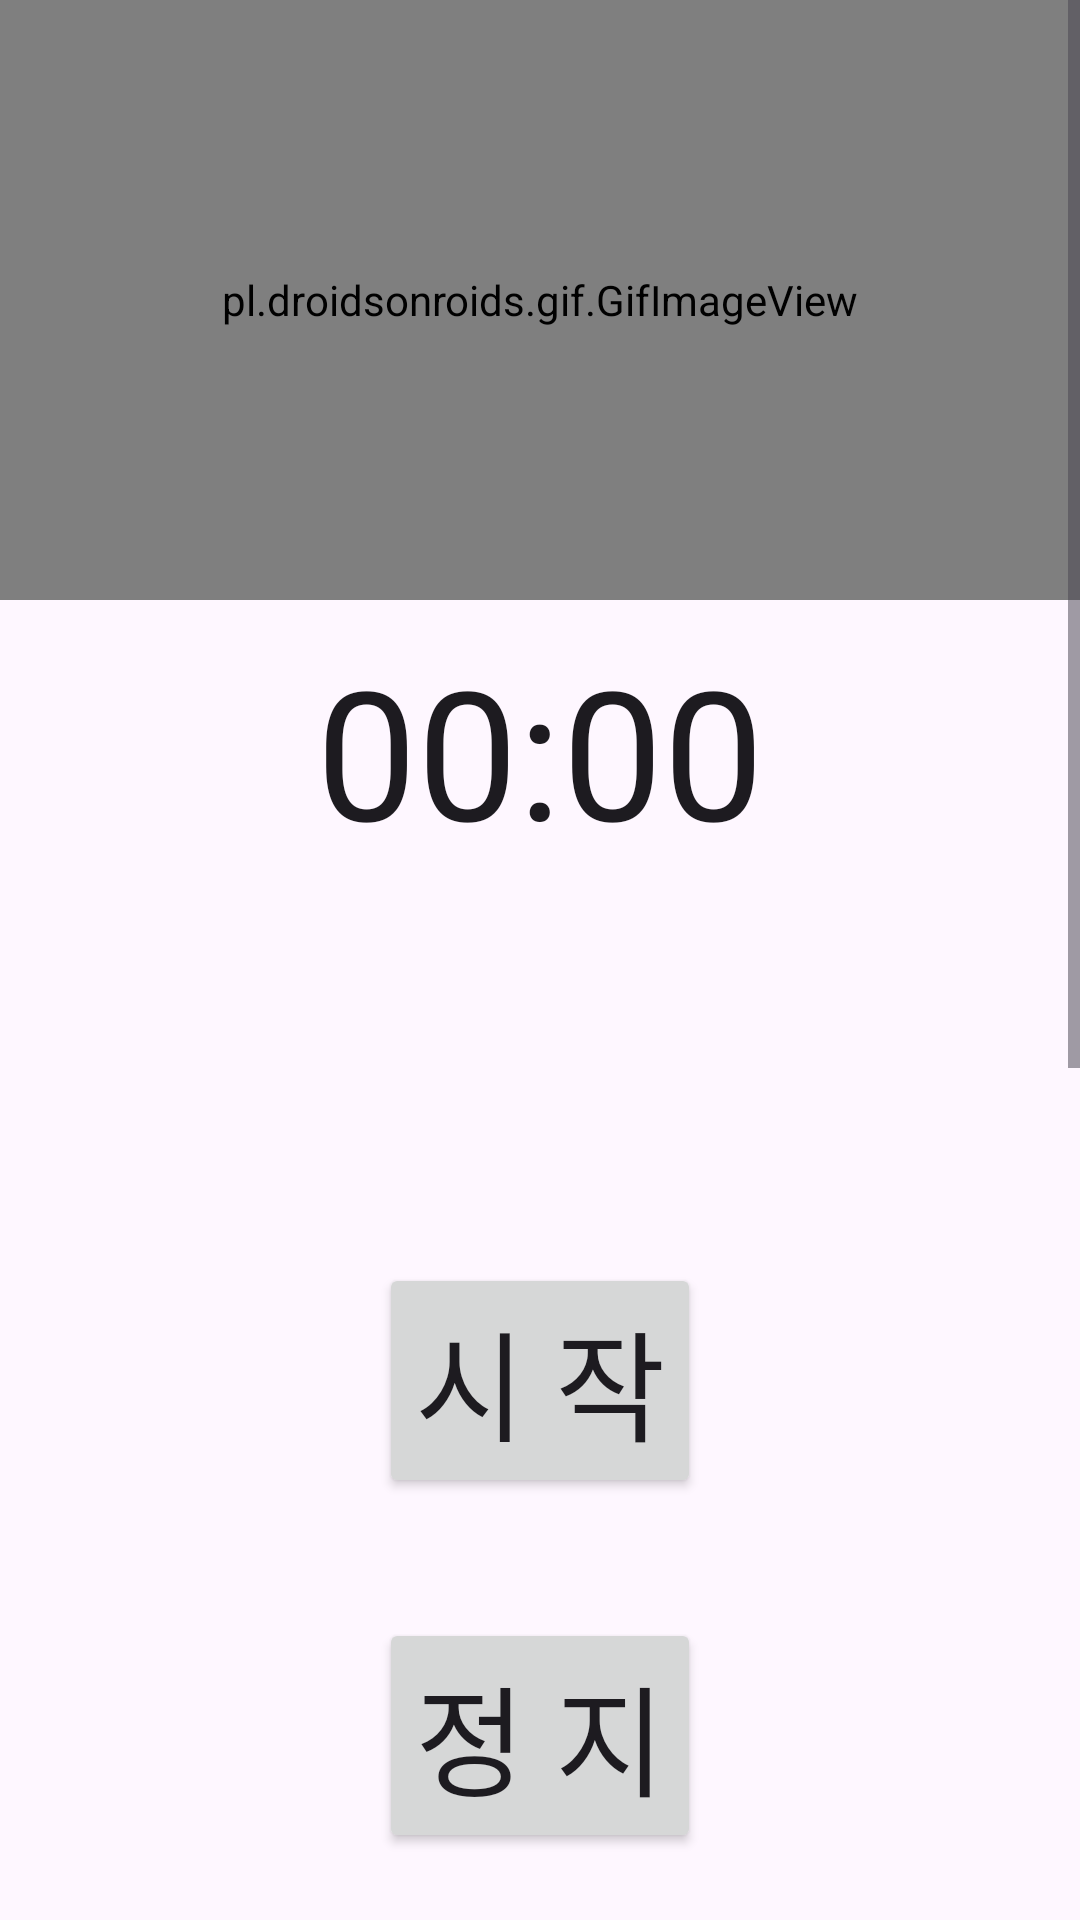

Produce the Android XML layout that renders to this screen, including the resource entries it uses.
<!-- AndroidManifest.xml: application theme Theme.Undong -->
<!-- res/layout/activity_pushup.xml -->
<?xml version="1.0" encoding="utf-8"?>
<androidx.constraintlayout.widget.ConstraintLayout
    xmlns:android="http://schemas.android.com/apk/res/android"
    xmlns:app="http://schemas.android.com/apk/res-auto"
    xmlns:tools="http://schemas.android.com/tools"
    android:layout_width="match_parent"
    android:layout_height="match_parent"
    tools:context=".PushUp">

    
    <ScrollView
        android:layout_width="match_parent"
        android:layout_height="match_parent"
        tools:layout_editor_absoluteX="16dp"
        tools:layout_editor_absoluteY="-80dp">

        
        <LinearLayout
            android:layout_width="match_parent"
            android:layout_height="wrap_content"
            android:orientation="vertical">

            
            <pl.droidsonroids.gif.GifImageView
                android:layout_width="match_parent"
                android:layout_height="200dp"
                android:src="@drawable/pushup1" />

            
            <Chronometer
                android:id="@+id/chronometer"
                android:layout_width="wrap_content"
                android:layout_height="wrap_content"
                android:layout_gravity="center_horizontal"
                android:layout_marginTop="10dp"
                android:textAlignment="center"
                android:textSize="60sp" />

            
            <TextView
                android:id="@+id/rest_timer"
                android:layout_width="match_parent"
                android:layout_height="wrap_content"
                android:layout_marginTop="10dp"
                android:padding="7dp"
                android:textColor="#FF000000"
                android:textSize="20sp"
                android:textStyle="bold" />

            
            <Button
                android:id="@+id/start_btn"
                android:layout_width="wrap_content"
                android:layout_height="wrap_content"
                android:layout_gravity="center_horizontal"
                android:layout_marginTop="80dp"
                android:text="시 작"
                android:textSize="40sp" />

            <Button
                android:id="@+id/stop_btn"
                android:layout_width="wrap_content"
                android:layout_height="wrap_content"
                android:layout_gravity="center_horizontal"
                android:layout_marginTop="40dp"
                android:text="정 지"
                android:textSize="40sp" />

            <Button
                android:id="@+id/reset_btn"
                android:layout_width="wrap_content"
                android:layout_height="wrap_content"
                android:layout_gravity="center_horizontal"
                android:layout_marginTop="40dp"
                android:text="초 기 화"
                android:textSize="40sp" />

            
            <TextView
                android:layout_width="match_parent"
                android:layout_height="wrap_content"
                android:layout_marginTop="40dp"
                android:background="@drawable/button_ji"
                android:padding="7dp"
                android:text="운동방법"
                android:textAlignment="center"
                android:textColor="#FF000000"
                android:textSize="25sp"
                android:textStyle="bold" />

            
            <androidx.cardview.widget.CardView
                android:layout_width="match_parent"
                android:layout_height="match_parent"
                android:layout_marginBottom="10dp"
                android:background="#ECEDE8"
                app:cardCornerRadius="20dp">

            </androidx.cardview.widget.CardView>

            
            <LinearLayout
                android:layout_width="wrap_content"
                android:layout_height="wrap_content"
                android:layout_marginStart="5dp"
                android:layout_marginLeft="5dp"
                android:layout_marginTop="25dp"
                android:layout_marginEnd="5dp"
                android:background="#ECEDE8"
                android:orientation="horizontal">

                
                <TextView
                    android:layout_width="match_parent"
                    android:layout_height="wrap_content"
                    android:background="#ECEDE8"
                    android:text="@string/pushup1"
                    android:textSize="18dp" />
            </LinearLayout>

        </LinearLayout>
    </ScrollView>

    
    <Button
        android:id="@+id/button9"
        android:layout_width="50dp"
        android:layout_height="50dp"
        android:background="@drawable/backbutton"
        app:layout_constraintBottom_toBottomOf="parent"
        app:layout_constraintEnd_toEndOf="parent"
        app:layout_constraintHorizontal_bias="0.955"
        app:layout_constraintStart_toStartOf="parent"
        app:layout_constraintTop_toTopOf="parent"
        app:layout_constraintVertical_bias="0.01"
        android:contentDescription="뒤로가기 버튼"/>

</androidx.constraintlayout.widget.ConstraintLayout>
<!-- resources referenced by this layout -->
<resources>
  <!-- drawable button_ji (drawable) -->
  <?xml version="1.0" encoding="utf-8"?>
  <selector xmlns:android="http://schemas.android.com/apk/res/android">
  <item>
      <shape android:shape="rectangle">
          <stroke android:color="@color/yellow" android:width="3dp"/>
          <solid android:color="@color/blue"/>
          <corners android:radius="3dp"/>
          <size android:width="85dp" android:height="35dp"/>
      </shape>
  </item>
  </selector>
  <!-- drawable pushup1: gif bitmap (drawable, 137878 bytes) -->
  <string name="pushup1">
          1. 팔굽혀펴기 (기본)
      - 자세 : 양팔을 어깨넓이보다 살짝 넓게 벌려서 바닥을 짚는다.
  
      머리부터 발끝까지 일자가 되게하여 가슴이 바닥에 닿 을 정도로 내려갔다가 올라온다.
  
      --자세 팁!--
  
      1. 상체를 들어올린다는 느낌보다 양 손바닥으로 바닥 을 밀어낸다는 느낌으로 운동한다.
  
      2. 복근과 허리근육을 포함한 코어근육에 단단히 힘을 주어 몸통의 흔들림이 없게한다.
  
      - 효과(부위) : 기본 푸시업은 주로 가슴근육을 중점적 으로 발달시키며
  
      부가적으로는 삼두근육(팔 뒤쪽)과 어깨근육(특히 앞 어깨)을 발달시킨다.
      </string>
  <style name="Theme.Undong" parent="Base.Theme.Undong" />
  <color name="yellow">#FFDC46</color>
  <color name="blue">#C8FFFF</color>
  <style name="Base.Theme.Undong" parent="Theme.Material3.DayNight.NoActionBar">
  
          
          
      </style>
</resources>
